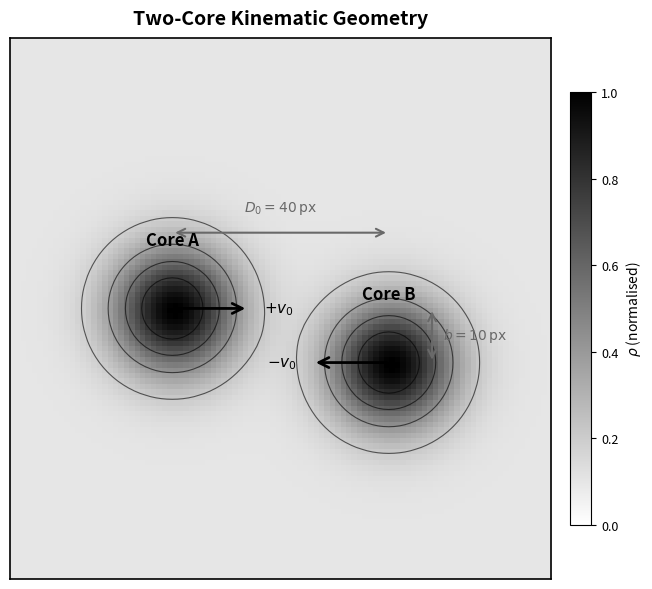

The script that saved this image:
import numpy as np
import matplotlib
matplotlib.use('Agg')
import matplotlib.pyplot as plt
import matplotlib.patches as mpatches
from matplotlib.patches import FancyArrowPatch

# ---------- grid & parameters ----------
GRID = 100
R_CORE = 8.0
CORE_AMP = 0.9
CORE_BG  = 0.10
P_MAX    = 1.0

row_A, col_A = 50, 30
row_B, col_B = 60, 70   # b = 10 px vertical offset

ri, ci = np.ogrid[0:GRID, 0:GRID]

dA2 = (ri - row_A)**2 + (ci - col_A)**2
dB2 = (ri - row_B)**2 + (ci - col_B)**2

p = np.clip(
    CORE_BG * P_MAX
    + CORE_AMP * P_MAX * np.exp(-dA2 / (2.0 * R_CORE**2))
    + CORE_AMP * P_MAX * np.exp(-dB2 / (2.0 * R_CORE**2)),
    0.0, P_MAX
)

# ---------- figure ----------
fig, ax = plt.subplots(figsize=(7, 6))
im = ax.imshow(p, origin='upper', cmap='gray_r', vmin=0.0, vmax=1.0,
               extent=[0, GRID, GRID, 0])

# contours
levels = [0.20, 0.40, 0.60, 0.80]
ax.contour(np.arange(GRID), np.arange(GRID), p,
           levels=levels, colors='black', linewidths=0.8, alpha=0.6)

# ---------- velocity arrows ----------
arrow_kw = dict(arrowstyle='->', color='black',
                lw=2.0, mutation_scale=18)

# Core A: rightward  (col 30 -> 44, row 50)
ax.annotate('', xy=(44, 50), xytext=(30, 50),
            arrowprops=dict(arrowstyle='->', color='black', lw=2.0, mutation_scale=18))
ax.text(47, 50, r'$+v_0$', va='center', ha='left', fontsize=11, color='black')

# Core B: leftward  (col 70 -> 56, row 60)
ax.annotate('', xy=(56, 60), xytext=(70, 60),
            arrowprops=dict(arrowstyle='->', color='black', lw=2.0, mutation_scale=18))
ax.text(53, 60, r'$-v_0$', va='center', ha='right', fontsize=11, color='black')

# ---------- D0 annotation (horizontal, at row 36) ----------
ax.annotate('', xy=(col_B, 36), xytext=(col_A, 36),
            arrowprops=dict(arrowstyle='<->', color='dimgray', lw=1.5, mutation_scale=14))
ax.text((col_A + col_B) / 2, 33, r'$D_0 = 40\,\mathrm{px}$',
        ha='center', va='bottom', fontsize=10, color='dimgray')

# ---------- b annotation (vertical, at col 78) ----------
ax.annotate('', xy=(78, row_B), xytext=(78, row_A),
            arrowprops=dict(arrowstyle='<->', color='dimgray', lw=1.5, mutation_scale=14))
ax.text(80, (row_A + row_B) / 2, r'$b = 10\,\mathrm{px}$',
        ha='left', va='center', fontsize=10, color='dimgray')

# ---------- core labels ----------
ax.text(col_A, row_A - 11, 'Core A', ha='center', va='bottom',
        fontsize=12, fontweight='bold', color='black')
ax.text(col_B, row_B - 11, 'Core B', ha='center', va='bottom',
        fontsize=12, fontweight='bold', color='black')

# ---------- cosmetics ----------
ax.set_xticks([])
ax.set_yticks([])
for spine in ax.spines.values():
    spine.set_linewidth(1.2)
    spine.set_color('black')

cbar = fig.colorbar(im, ax=ax, fraction=0.035, pad=0.03)
cbar.set_label(r'$\rho$ (normalised)', fontsize=10)
cbar.ax.tick_params(labelsize=9)

ax.set_title('Two-Core Kinematic Geometry', fontsize=14, fontweight='bold', pad=10)

fig.tight_layout()
out = r'C:\Users\allen\OneDrive\Desktop\two_core_kinematic_geometry.png'
fig.savefig(out, dpi=150, bbox_inches='tight')
print(f'SUCCESS: saved to {out}')
